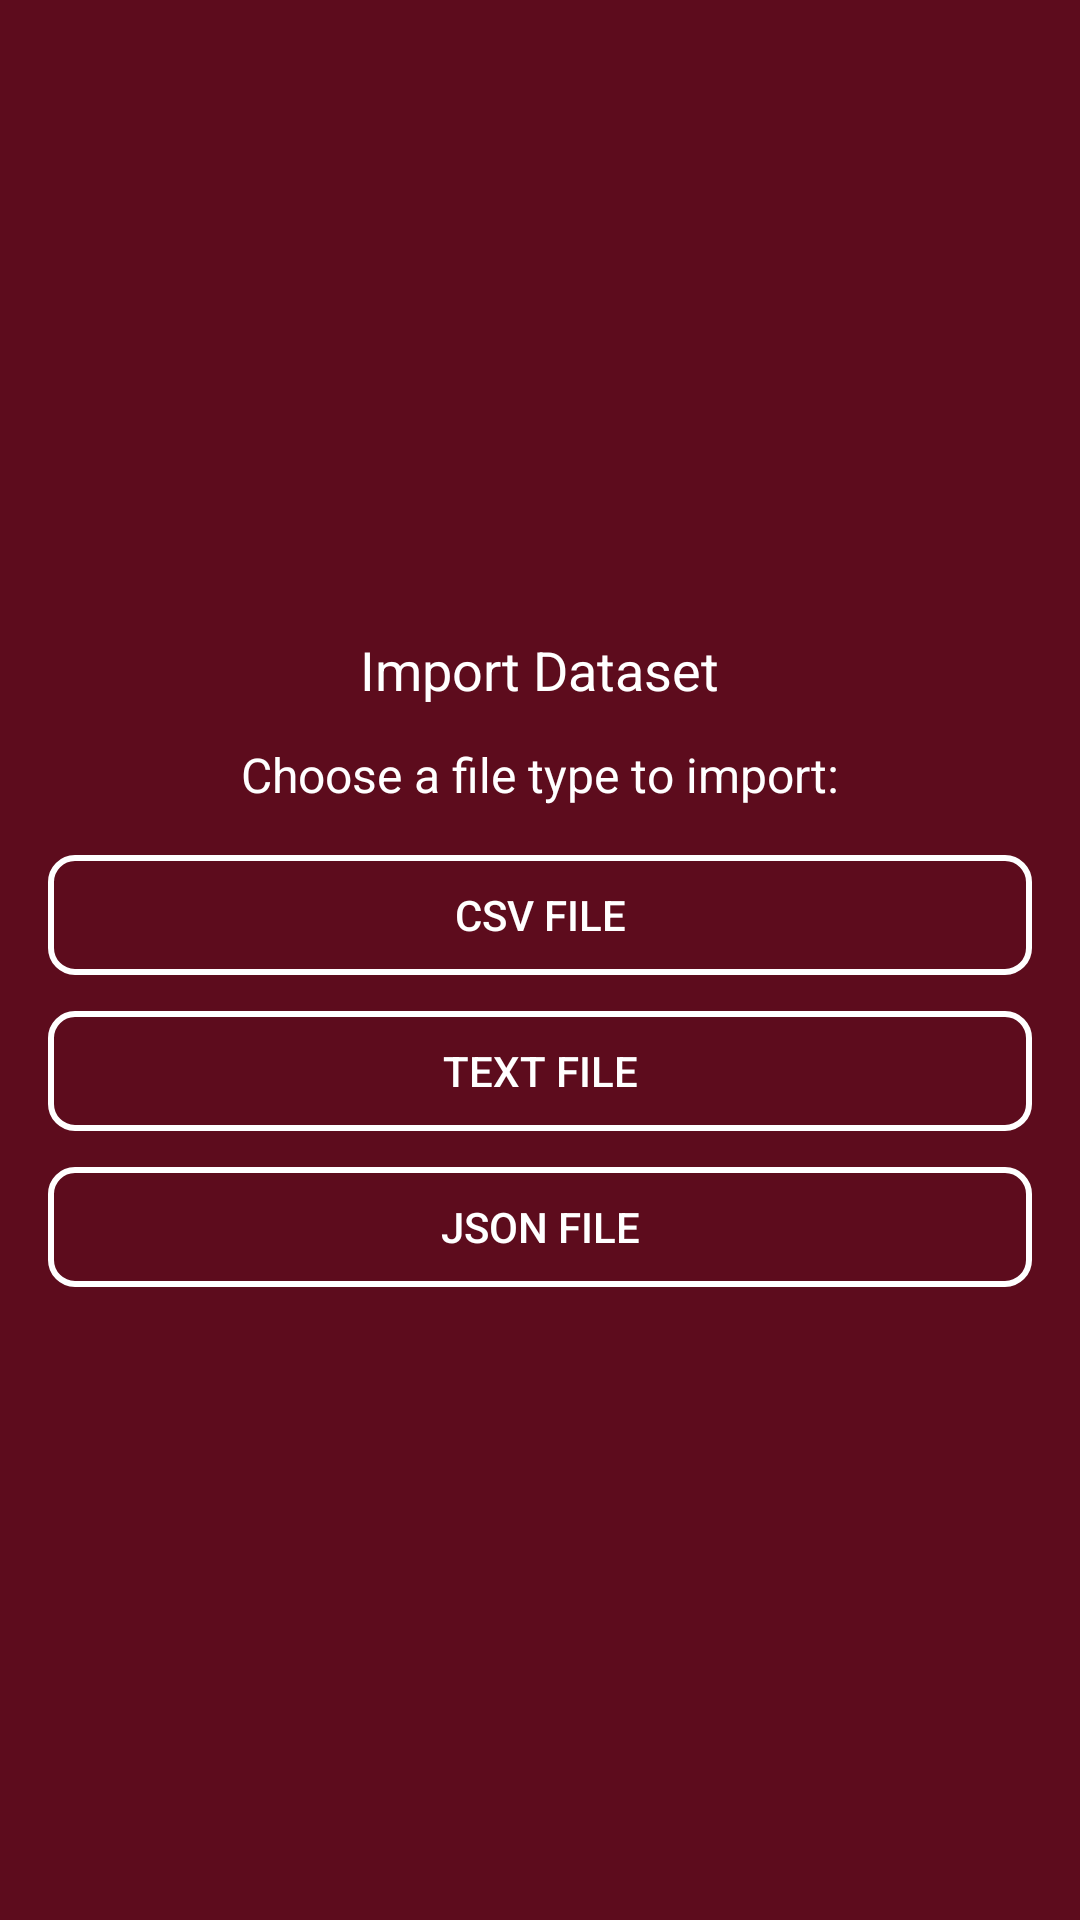

Layout XML and referenced resources for this Android screen:
<!-- AndroidManifest.xml: application theme Theme.ChargePointsMVC -->
<!-- res/layout/dialog_import_dataset.xml -->
<LinearLayout
    xmlns:android="http://schemas.android.com/apk/res/android"
    android:layout_width="match_parent"
    android:layout_height="wrap_content"
    android:orientation="vertical"
    android:padding="16dp"
    android:background="@color/dark_maroon"
    android:gravity="center">

    
    <TextView
        android:id="@+id/dialogTitle"
        android:layout_width="wrap_content"
        android:layout_height="wrap_content"
        android:text="Import Dataset"
        android:textSize="18sp"
        android:textColor="@android:color/white"
        android:layout_marginBottom="12dp" />

    
    <TextView
        android:id="@+id/dialogMessage"
        android:layout_width="wrap_content"
        android:layout_height="wrap_content"
        android:text="Choose a file type to import:"
        android:textSize="16sp"
        android:textColor="@android:color/white"
        android:layout_marginBottom="16dp" />

    
    <LinearLayout
        android:layout_width="match_parent"
        android:layout_height="wrap_content"
        android:orientation="vertical"
        android:gravity="center">

        
        <Button
            android:id="@+id/dialogCsvButton"
            android:layout_width="match_parent"
            android:layout_height="40dp"
            android:text="CSV File"
            android:background="@drawable/button_transparent_with_border"
            android:textColor="@android:color/white"
            android:padding="8dp"
            android:textSize="14sp"
            android:layout_marginBottom="12dp" />

        
        <Button
            android:id="@+id/dialogTextButton"
            android:layout_width="match_parent"
            android:layout_height="40dp"
            android:text="Text File"
            android:background="@drawable/button_transparent_with_border"
            android:textColor="@android:color/white"
            android:padding="8dp"
            android:textSize="14sp"
            android:layout_marginBottom="12dp" />

        
        <Button
            android:id="@+id/dialogJsonButton"
            android:layout_width="match_parent"
            android:layout_height="40dp"
            android:text="JSON File"
            android:background="@drawable/button_transparent_with_border"
            android:textColor="@android:color/white"
            android:padding="8dp"
            android:textSize="14sp" />
    </LinearLayout>
</LinearLayout>
<!-- resources referenced by this layout -->
<resources>
  <color name="dark_maroon">#5D0C1D</color>
  <!-- drawable button_transparent_with_border (drawable) -->
  <layer-list xmlns:android="http://schemas.android.com/apk/res/android">
      
      <item>
          <shape android:shape="rectangle">
              <solid android:color="@android:color/transparent" />
              <corners android:radius="8dp" />
          </shape>
      </item>
  
      
      <item>
          <shape android:shape="rectangle">
              <stroke
                  android:width="2dp"
                  android:color="#FFFFFF" />
              <corners android:radius="8dp" />
          </shape>
      </item>
  </layer-list>
  <style name="Theme.ChargePointsMVC" parent="Theme.AppCompat.Light.DarkActionBar">
          <item name="windowActionBar">false</item>
          <item name="windowNoTitle">true</item>
          <item name="android:windowBackground">@color/dark_maroon</item>
      </style>
</resources>
